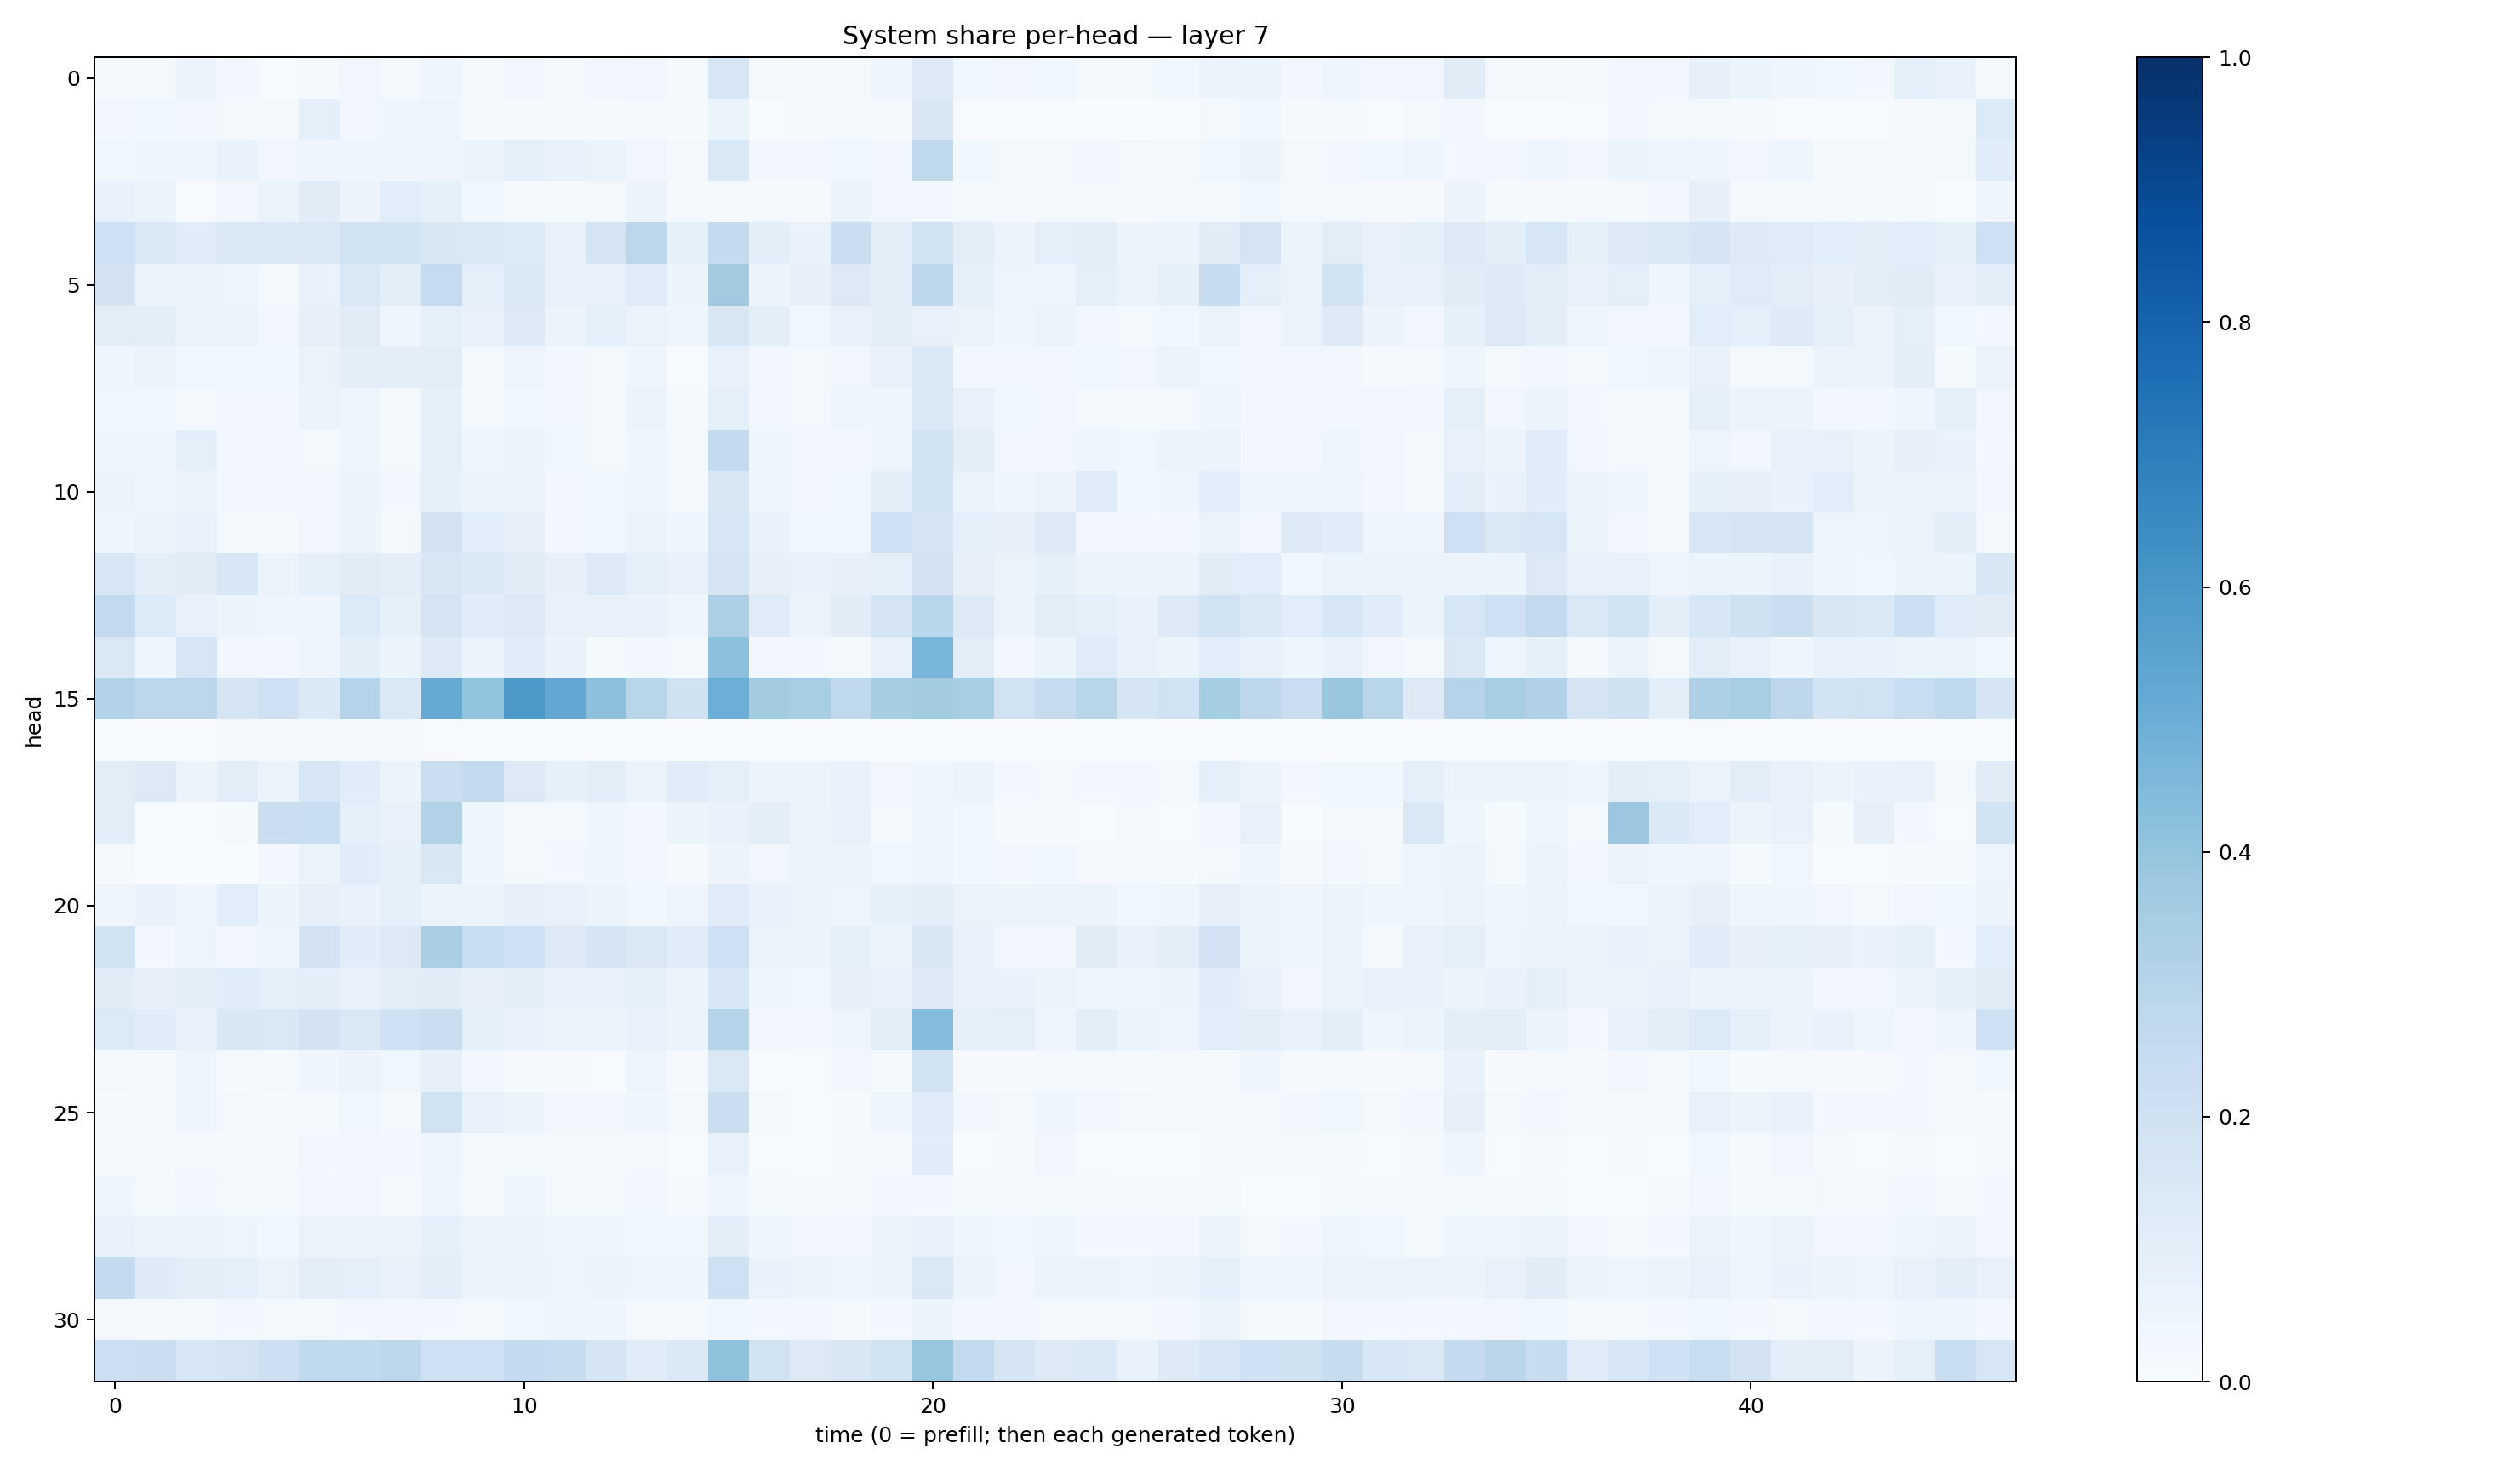

Source data for this figure (header and first rows):
0.01426685, 0.019382762, 0.055253305, 0.02549531, 0.007743448, 0.011823766, 0.031901475, 0.018666133, 0.045204613, 0.02256733, 0.028369695, 0.015920931, 0.02392615, 0.03244431, 0.013857226, 0.15643853, 0.017389717, 0.011886469, 0.01974289, 0.039787106, 0.12446617, 0.038324207, 0.032670792, 0.039036408
0.03125, 0.03798, 0.02773, 0.01757, 0.02271, 0.09299, 0.03331, 0.04511, 0.04873, 0.0116, 0.01535, 0.01075, 0.01312, 0.01733, 0.008993, 0.05903, 0.005637, 0.008999, 0.02222, 0.01083, 0.1495, 0.005079, 0.0058, 0.006237
0.03624, 0.043, 0.0425, 0.07001, 0.03242, 0.04045, 0.0452, 0.04586, 0.04779, 0.05287, 0.08963, 0.06653, 0.0646, 0.03308, 0.01773, 0.1412, 0.03123, 0.02782, 0.03865, 0.02632, 0.2634, 0.03882, 0.02153, 0.02307
0.07355, 0.05448, 0.005782, 0.03467, 0.06266, 0.1103, 0.05834, 0.1078, 0.08291, 0.03896, 0.01333, 0.0156, 0.01965, 0.05637, 0.008421, 0.02297, 0.01033, 0.008609, 0.05922, 0.02797, 0.02757, 0.01613, 0.01841, 0.01843
0.206, 0.1438, 0.1142, 0.1457, 0.1389, 0.1459, 0.194, 0.1862, 0.151, 0.1432, 0.1349, 0.07387, 0.1756, 0.281, 0.08567, 0.2564, 0.09472, 0.06866, 0.2224, 0.09876, 0.1934, 0.1045, 0.05688, 0.08821
0.1813, 0.06545, 0.05524, 0.04895, 0.02162, 0.06986, 0.1458, 0.1, 0.2476, 0.08955, 0.1398, 0.07756, 0.07604, 0.1194, 0.05324, 0.3605, 0.05292, 0.08144, 0.1253, 0.0963, 0.2742, 0.09041, 0.05012, 0.04986
0.1043, 0.09476, 0.05408, 0.06288, 0.03192, 0.08192, 0.1105, 0.04613, 0.09052, 0.07666, 0.1266, 0.05881, 0.09368, 0.06563, 0.04684, 0.1485, 0.09982, 0.03523, 0.07775, 0.09402, 0.07388, 0.0631, 0.04583, 0.05482
0.04634, 0.05766, 0.03797, 0.03725, 0.03536, 0.06491, 0.09909, 0.0967, 0.104, 0.01691, 0.05027, 0.02849, 0.02073, 0.04373, 0.007696, 0.07458, 0.02717, 0.01811, 0.0322, 0.07175, 0.1454, 0.02473, 0.03165, 0.03406
0.0386, 0.03848, 0.0233, 0.02386, 0.02801, 0.05162, 0.04016, 0.02004, 0.0828, 0.01794, 0.03829, 0.02413, 0.01593, 0.05117, 0.01339, 0.08833, 0.03341, 0.01755, 0.04037, 0.04377, 0.1462, 0.07053, 0.03572, 0.03392
0.04153, 0.04228, 0.0934, 0.02898, 0.02439, 0.02203, 0.04129, 0.01619, 0.0872, 0.04023, 0.06537, 0.0361, 0.0195, 0.04602, 0.01697, 0.2538, 0.04114, 0.02571, 0.03081, 0.05036, 0.1893, 0.09391, 0.03466, 0.03415
0.05112, 0.04225, 0.05373, 0.03214, 0.02811, 0.02907, 0.05703, 0.02442, 0.08789, 0.05086, 0.06303, 0.02842, 0.03651, 0.04544, 0.01776, 0.1485, 0.04271, 0.02729, 0.03878, 0.09417, 0.1843, 0.06569, 0.04062, 0.05796
0.04254, 0.05325, 0.07321, 0.02261, 0.01339, 0.02375, 0.05705, 0.0226, 0.1799, 0.1088, 0.08056, 0.02966, 0.03817, 0.05881, 0.04227, 0.1585, 0.06803, 0.03692, 0.03701, 0.2104, 0.1768, 0.09347, 0.0793, 0.1262
0.1581, 0.09706, 0.1132, 0.1537, 0.05769, 0.09137, 0.1128, 0.101, 0.1502, 0.1374, 0.113, 0.08069, 0.1318, 0.08901, 0.0729, 0.173, 0.08074, 0.06797, 0.08069, 0.09292, 0.183, 0.07959, 0.06592, 0.08359
0.2597, 0.1358, 0.07757, 0.05281, 0.04479, 0.03971, 0.1355, 0.08232, 0.1753, 0.1155, 0.1286, 0.07613, 0.07186, 0.06841, 0.044, 0.3276, 0.1189, 0.06256, 0.1105, 0.1795, 0.2853, 0.1253, 0.06508, 0.1041
0.1421, 0.04639, 0.1588, 0.02719, 0.02998, 0.04693, 0.09548, 0.05287, 0.1224, 0.05331, 0.1142, 0.06691, 0.01525, 0.02422, 0.0169, 0.4146, 0.03085, 0.03114, 0.01946, 0.07799, 0.4665, 0.1047, 0.027, 0.05111
0.3156, 0.2782, 0.281, 0.165, 0.2064, 0.1393, 0.2986, 0.1417, 0.5179, 0.3988, 0.5945, 0.5249, 0.4155, 0.2917, 0.1992, 0.4981, 0.3579, 0.3448, 0.272, 0.3478, 0.3622, 0.3472, 0.1948, 0.2457
0.003839, 0.0005366, 0.0001306, 0.009743, 0.0149, 0.01505, 0.01451, 0.01385, 0.005464, 0.001082, 0.0009733, 0.00306, 0.002593, 0.00089, 0.003883, 0.0008277, 0.002204, 0.003203, 0.000432, 0.001289, 0.002859, 0.002932, 0.0008376, 0.0008092
0.1044, 0.1256, 0.06136, 0.102, 0.06393, 0.1584, 0.1142, 0.05881, 0.2247, 0.2578, 0.1266, 0.08542, 0.1019, 0.06516, 0.1199, 0.08757, 0.06125, 0.05974, 0.06807, 0.03356, 0.04565, 0.05143, 0.02619, 0.02228
0.1034, 0.003802, 0.001606, 0.01357, 0.221, 0.2325, 0.08766, 0.07462, 0.3128, 0.04729, 0.01648, 0.01924, 0.0431, 0.02486, 0.06158, 0.07008, 0.09622, 0.05542, 0.07807, 0.01621, 0.04792, 0.03607, 0.01311, 0.01053
0.01058, 0.0002164, 0.0002292, 0.001617, 0.02657, 0.06558, 0.1146, 0.08274, 0.1519, 0.04, 0.01943, 0.02549, 0.04269, 0.02828, 0.009295, 0.05542, 0.03255, 0.05283, 0.05973, 0.03866, 0.0474, 0.03623, 0.02746, 0.0364
0.03969, 0.0667, 0.0452, 0.1057, 0.06123, 0.08171, 0.06814, 0.08828, 0.0616, 0.05638, 0.07873, 0.07714, 0.05265, 0.0376, 0.04938, 0.1138, 0.06718, 0.05977, 0.04724, 0.08229, 0.09646, 0.06441, 0.06111, 0.05496
0.1933, 0.02818, 0.04705, 0.03382, 0.04798, 0.1814, 0.1169, 0.1315, 0.3373, 0.234, 0.2102, 0.129, 0.171, 0.1471, 0.1163, 0.2062, 0.06549, 0.0587, 0.08877, 0.05102, 0.1489, 0.0668, 0.03463, 0.03483
0.1132, 0.07901, 0.09416, 0.1159, 0.09251, 0.09643, 0.07028, 0.1053, 0.1131, 0.07843, 0.09514, 0.07381, 0.0727, 0.09193, 0.05739, 0.1545, 0.04925, 0.03705, 0.07829, 0.07163, 0.1304, 0.07236, 0.06804, 0.05961
0.1351, 0.1156, 0.07394, 0.1497, 0.1468, 0.1811, 0.1455, 0.2063, 0.221, 0.08865, 0.0748, 0.05722, 0.05834, 0.07483, 0.05909, 0.2991, 0.03372, 0.0289, 0.0422, 0.09548, 0.4368, 0.09294, 0.09318, 0.05035
0.01996, 0.02197, 0.04927, 0.01326, 0.02012, 0.04248, 0.0571, 0.03849, 0.08038, 0.03054, 0.01045, 0.007884, 0.007311, 0.04945, 0.008078, 0.1472, 0.007504, 0.005367, 0.03226, 0.01355, 0.1891, 0.008304, 0.008529, 0.01427
0.01109, 0.01591, 0.04763, 0.0162, 0.01166, 0.01188, 0.03749, 0.01641, 0.1887, 0.07502, 0.05865, 0.02778, 0.0282, 0.04632, 0.02339, 0.2258, 0.01342, 0.007547, 0.009976, 0.04956, 0.1174, 0.03038, 0.02134, 0.03912
0.01125, 0.01437, 0.02244, 0.01058, 0.008786, 0.03099, 0.03153, 0.02988, 0.04704, 0.01574, 0.01998, 0.009536, 0.009334, 0.018, 0.005451, 0.07717, 0.005191, 0.003481, 0.01099, 0.01794, 0.1152, 0.006837, 0.009176, 0.03506
0.04651, 0.01483, 0.03291, 0.02197, 0.02054, 0.03462, 0.02756, 0.01364, 0.04675, 0.01064, 0.03918, 0.01741, 0.01799, 0.03456, 0.01101, 0.04546, 0.02086, 0.01092, 0.01771, 0.02847, 0.02765, 0.0209, 0.01034, 0.01175
0.07068, 0.0563, 0.0577, 0.04801, 0.03719, 0.06444, 0.05969, 0.06588, 0.08837, 0.05217, 0.05435, 0.04811, 0.04317, 0.0361, 0.03625, 0.09658, 0.04027, 0.03414, 0.03217, 0.05229, 0.07587, 0.04251, 0.03817, 0.04229
0.2515, 0.1217, 0.09674, 0.08765, 0.066, 0.09933, 0.08646, 0.07435, 0.09609, 0.05781, 0.06505, 0.0499, 0.05742, 0.04821, 0.04268, 0.2072, 0.0675, 0.05359, 0.04955, 0.05347, 0.1463, 0.05926, 0.0331, 0.05165
0.01922, 0.01792, 0.01735, 0.03106, 0.01969, 0.02331, 0.03087, 0.02649, 0.02642, 0.02233, 0.03707, 0.03953, 0.04237, 0.01707, 0.0204, 0.03806, 0.02716, 0.02741, 0.01438, 0.02829, 0.06173, 0.03039, 0.02455, 0.02127
0.216, 0.2211, 0.155, 0.1736, 0.2116, 0.2645, 0.263, 0.2782, 0.2098, 0.2092, 0.2532, 0.2377, 0.1701, 0.1154, 0.1405, 0.414, 0.1903, 0.1261, 0.1523, 0.1945, 0.3944, 0.2606, 0.1659, 0.1253
